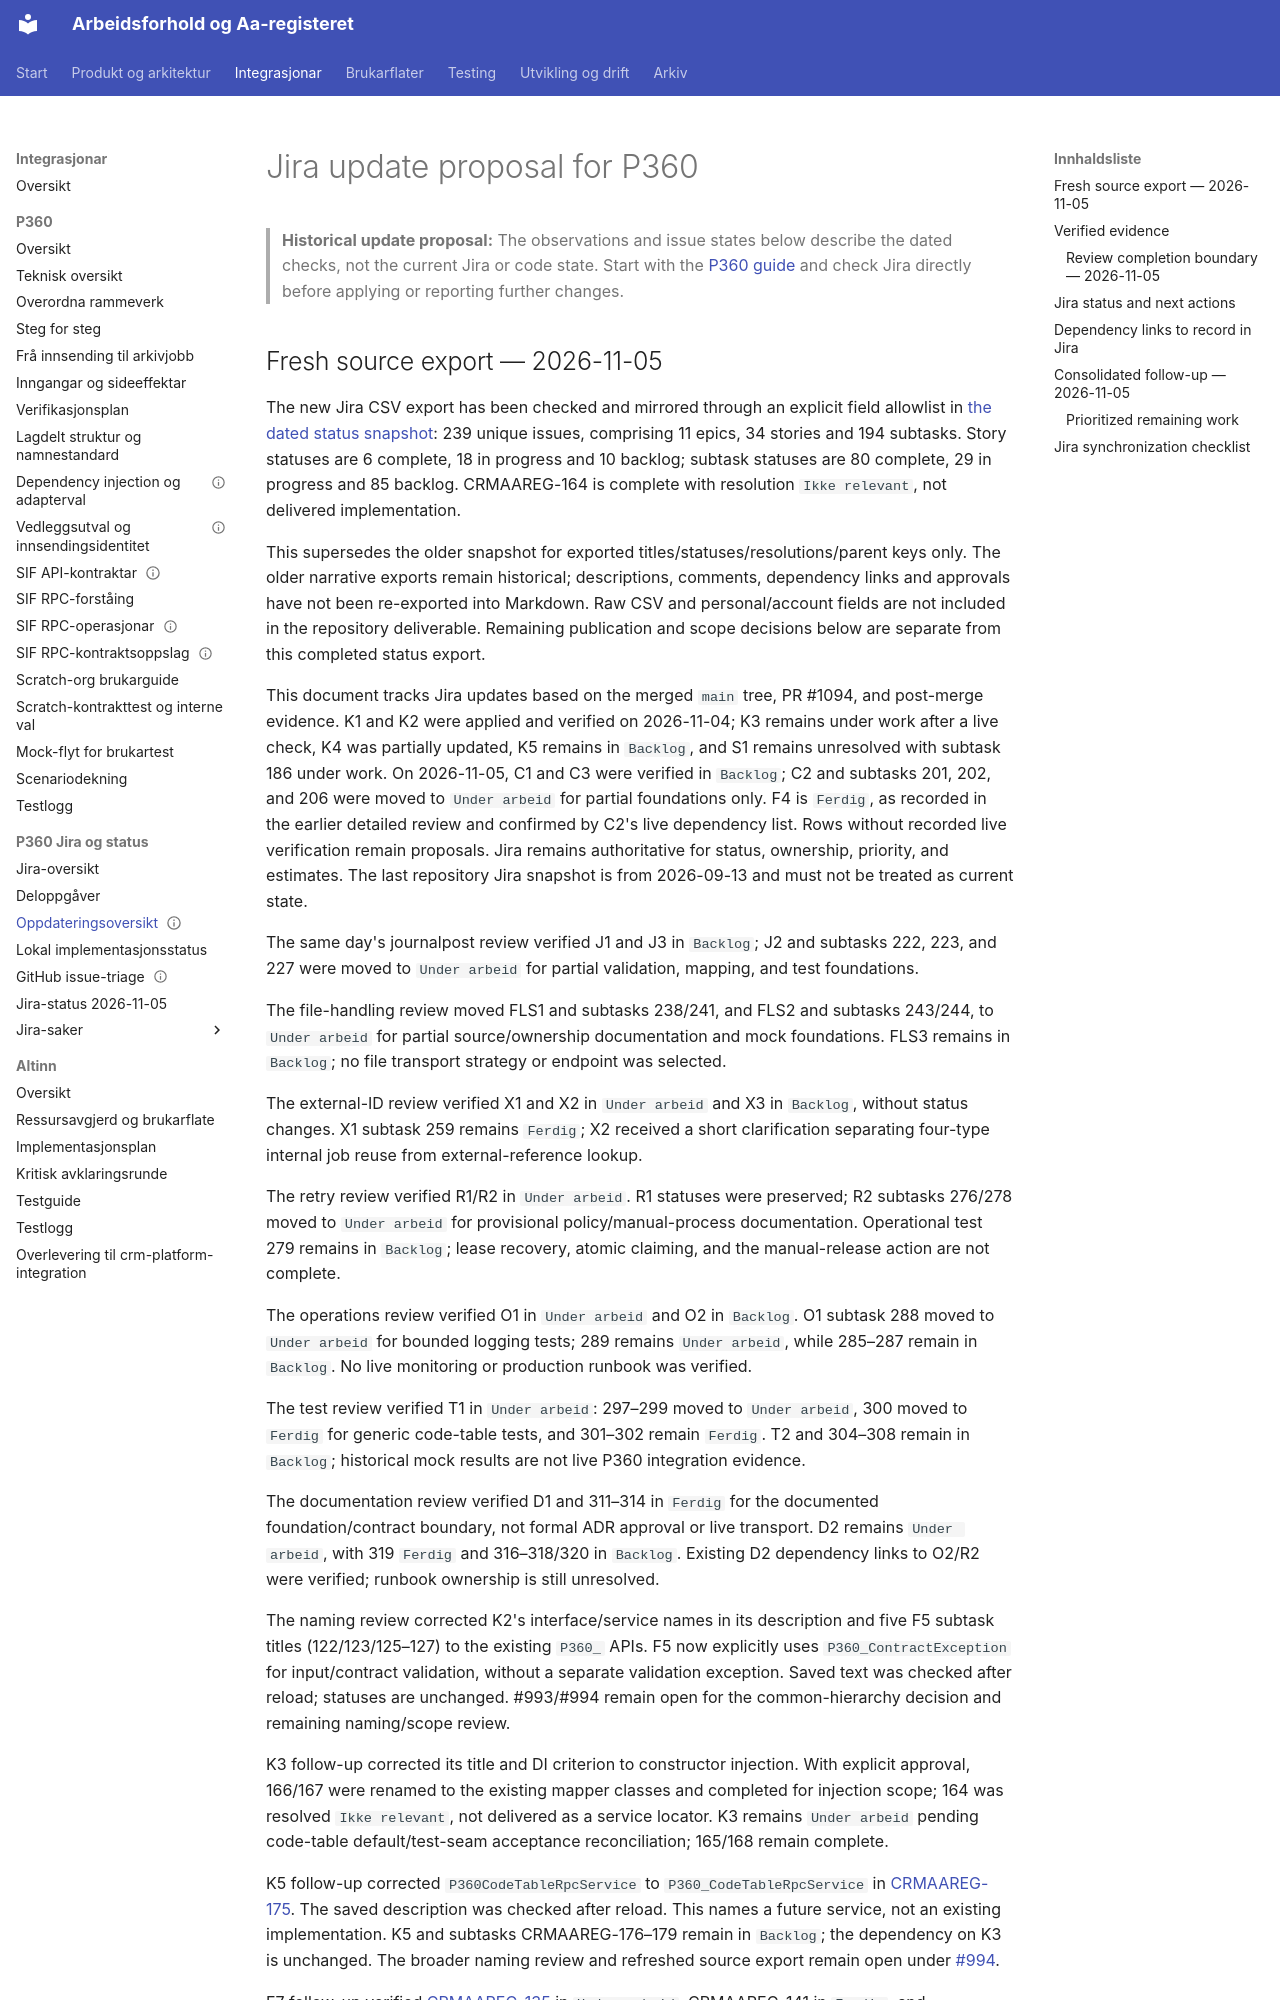

repository: navikt/crm-arbeidsforhold · page: context/p360/jira-oppdateringsoversikt/index.html · generator: mkdocs

---
title: Jira update proposal for P360
updated: 2026-11-05
status: partially-applied
---

# Jira update proposal for P360

> **Historical update proposal:** The observations and issue states below
> describe the dated checks, not the current Jira or code state. Start with
> the [P360 guide](../../integrations/p360/README.md) and check Jira directly
> before applying or reporting further changes.
